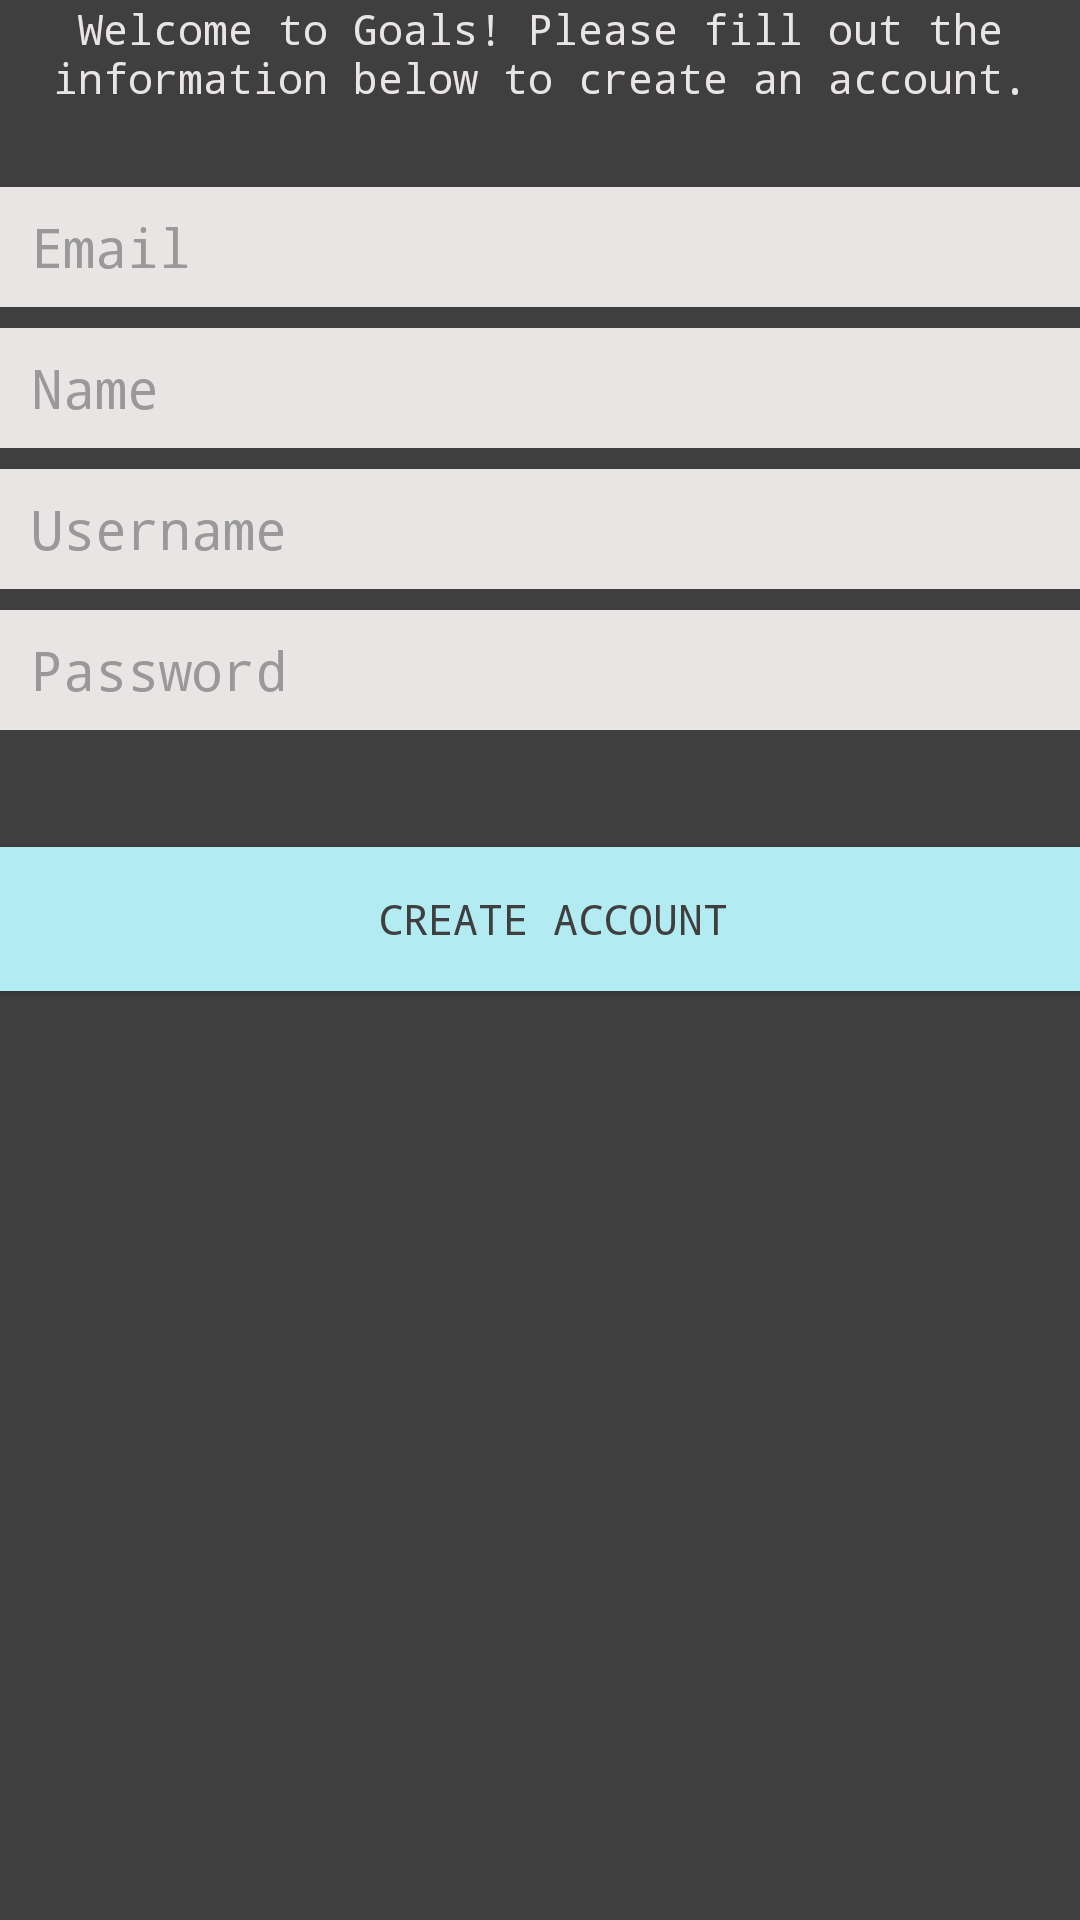

The Android layout XML behind this screen, and the referenced resources:
<!-- AndroidManifest.xml: application theme AppTheme -->
<!-- res/layout/activity_register.xml -->
<?xml version="1.0" encoding="utf-8"?>
<RelativeLayout xmlns:android="http://schemas.android.com/apk/res/android"
    xmlns:tools="http://schemas.android.com/tools"
    android:layout_width="match_parent"
    android:layout_height="match_parent"
    android:paddingBottom="@dimen/activity_vertical_margin"
    android:paddingLeft="@dimen/activity_horizontal_margin"
    android:paddingRight="@dimen/activity_horizontal_margin"
    android:paddingTop="@dimen/activity_vertical_margin"
    android:background="#403f3f"
    tools:context="edu.calpoly.aagrover.goal.RegisterActivity">

    <TextView
        android:layout_width="wrap_content"
        android:layout_height="wrap_content"
        android:text="Welcome to Goals! Please fill out the information below to create an account."
        android:id="@+id/textView2"
        android:textColor="@color/colorWhiteish"
        android:typeface="monospace"
        android:gravity="center"
        android:layout_alignParentLeft="true"
        android:layout_alignParentStart="true"
        android:layout_alignParentTop="true"
        android:layout_alignParentRight="true"/>

    <EditText
        android:layout_width="wrap_content"
        android:layout_height="40dp"
        android:id="@+id/editText"
        android:hint=" Email"
        android:textColorHint="#999999"
        android:typeface="monospace"
        android:background="@color/colorWhiteish"
        android:layout_marginTop="27dp"
        android:layout_below="@+id/textView2"
        android:layout_alignParentLeft="true"
        android:layout_alignParentStart="true"
        android:layout_marginBottom="7dp"
        android:layout_alignParentRight="true"
        android:layout_alignParentEnd="true" />

    <EditText
        android:layout_width="wrap_content"
        android:layout_height="40dp"
        android:id="@+id/etName"
        android:hint=" Name"
        android:textColorHint="#999999"
        android:typeface="monospace"
        android:background="@color/colorWhiteish"
        android:layout_below="@+id/editText"
        android:layout_alignParentLeft="true"
        android:layout_alignParentStart="true"
        android:layout_marginBottom="7dp"
        android:layout_alignParentRight="true"
        android:layout_alignParentEnd="true" />

    <EditText
        android:layout_width="wrap_content"
        android:layout_height="40dp"
        android:id="@+id/etUsername"
        android:hint=" Username"
        android:textColorHint="#999999"
        android:typeface="monospace"
        android:background="@color/colorWhiteish"
        android:layout_below="@+id/etName"
        android:layout_alignParentLeft="true"
        android:layout_alignParentStart="true"
        android:layout_marginBottom="7dp"
        android:layout_alignParentRight="true"
        android:layout_alignParentEnd="true" />

    <EditText
        android:layout_width="wrap_content"
        android:layout_height="40dp"
        android:id="@+id/etPassword"
        android:hint=" Password"
        android:textColorHint="#999999"
        android:typeface="monospace"
        android:background="@color/colorWhiteish"
        android:layout_below="@+id/etUsername"
        android:layout_alignParentLeft="true"
        android:layout_alignParentStart="true"
        android:layout_alignParentRight="true"
        android:layout_alignParentEnd="true" />

    <Button
        android:layout_width="wrap_content"
        android:layout_height="wrap_content"
        android:text=" Create Account"
        android:id="@+id/bRegister"
        android:background="@color/colorLightBlue"
        android:typeface="monospace"
        android:textColor="@color/colorCharcoal"
        android:layout_below="@+id/etPassword"
        android:layout_alignParentLeft="true"
        android:layout_alignParentStart="true"
        android:layout_marginTop="39dp"
        android:layout_alignRight="@+id/etPassword"
        android:layout_alignEnd="@+id/etPassword" />

</RelativeLayout>
<!-- resources referenced by this layout -->
<resources>
  <color name="colorCharcoal">#403f3f</color>
  <color name="colorLightBlue">#B2EBF2</color>
  <color name="colorWhiteish">#e9e5e5</color>
  <style name="AppTheme" parent="Theme.AppCompat.Light.DarkActionBar">
          
          <item name="colorPrimary">@color/colorPrimary</item>
          <item name="colorPrimaryDark">@color/colorPrimaryDark</item>
          <item name="colorAccent">@color/colorAccent</item>
  
          <item name="android:textColor">@color/colorWhiteish</item>
      </style>
  <color name="colorPrimary">#403f3f</color>
  <color name="colorPrimaryDark">#d3d3d3</color>
  <color name="colorAccent">#9c9c99</color>
</resources>
